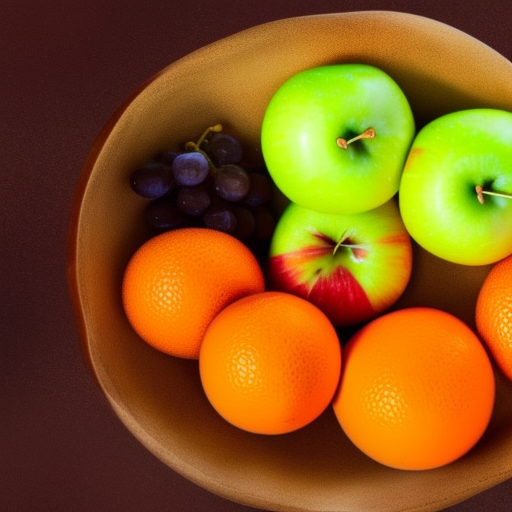
Generation parameters embedded in this image by AUTOMATIC1111 Stable Diffusion web UI or a fork of it (Forge, ...) (PNG 'parameters' text chunk):
a bowl of fruits including (apple:1.4), (orange:1.6), grapes
Steps: 20, Sampler: Euler a, CFG scale: 7, Seed: 64228577, Size: 512x512, Model hash: 27a4ac756c, ENSD: 8008135